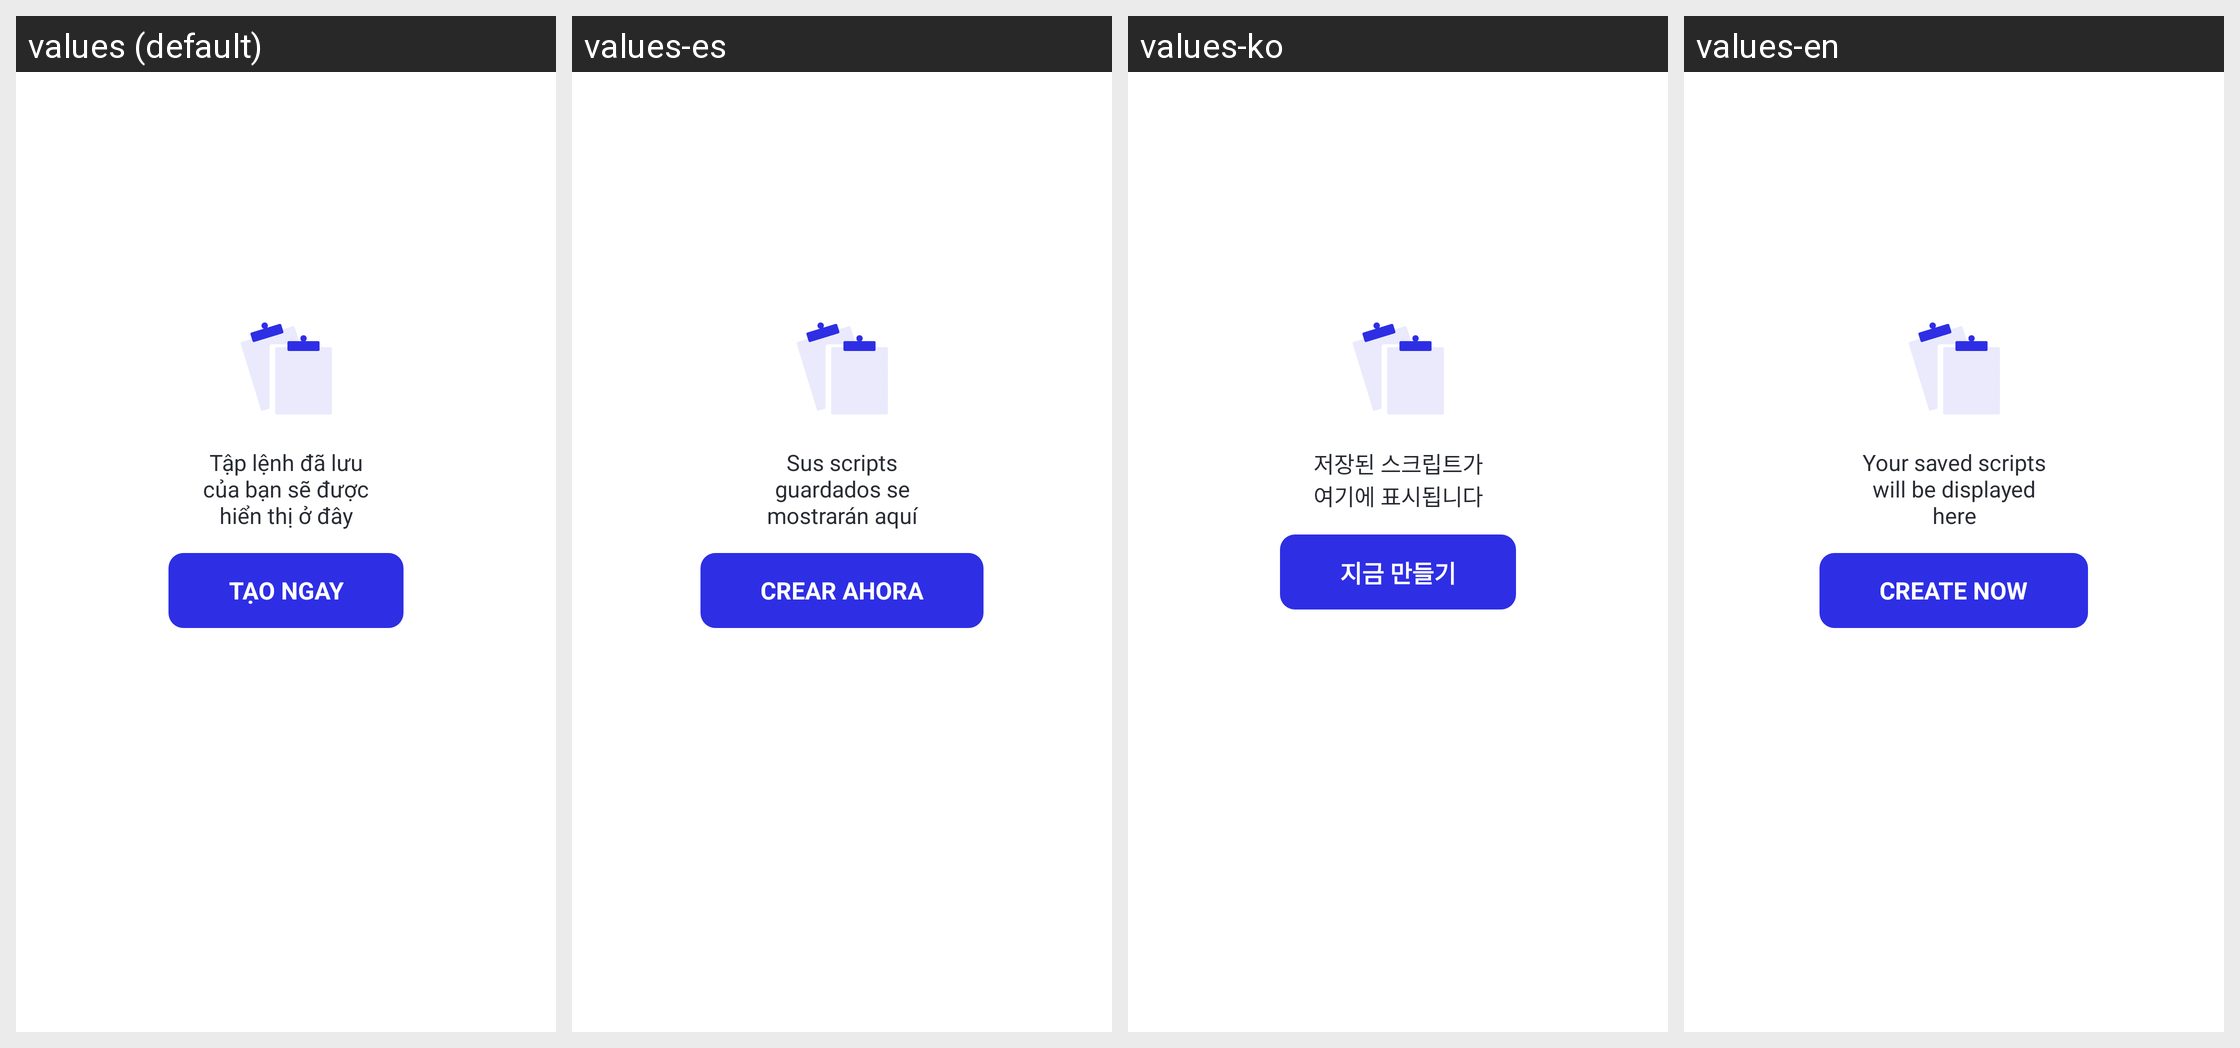

Here is an Android app screen in its default locale and in the app's own translations. Write out the translated-string differences for the strings that appear on this screen.
Android screen res/layout/ui_empty.xml rendered under 4 locales, left to right: values (default), values-es, values-ko, values-en. Device: Nexus 5 (rendered at 1080×1920; each locale shown at half size, 540×960, under a caption strip naming it); theme Theme.AutoClick.
Other locales in the repository, not shown: values-de, values-fr, values-ja, values-zh-rCN.
Strings drawn on this screen, with the default value and each locale's value (text and hints the layout hard-codes, and strings that could not be matched under every locale, appear in the picture but are not listed):

text_save_tips
  values: Tập lệnh đã lưu của bạn sẽ được hiển thị ở đây
  values-es: Sus scripts guardados se mostrarán aquí
  values-ko: 저장된 스크립트가 여기에 표시됩니다
  values-en: Your saved scripts will be displayed here

text_create
  values: Tạo ngay
  values-es: Crear Ahora
  values-ko: 지금 만들기
  values-en: Create Now
